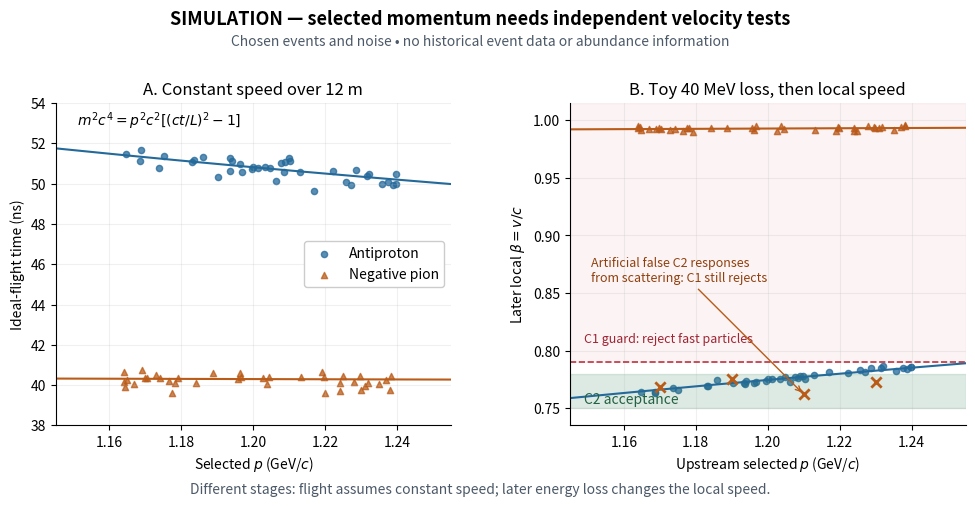

Write the Python code that produced this figure. (Note: this script raises an exception after producing the figure.)
"""Original toy simulation, NOT discovery data or historical abundances.

Python 3.14; numpy 2.3.5; matplotlib 3.10.7. Run from _media.
The C1/C2 boundaries follow UCRL-3172 p. 5. All event populations,
noise, momentum spread and the constant 40 MeV loss are chosen here.
The left panel is an ideal constant-speed flight; the right is a later
local speed, so the panels must not be treated as simultaneous speeds.
"""
from pathlib import Path

import matplotlib.pyplot as plt
import numpy as np

C = 0.299792458  # metres per nanosecond
M_PROTON = 0.93827  # GeV/c^2, deliberately rounded model input
M_PION = 0.13957
LENGTH = 12.0  # m, illustrative
LOSS = 0.040  # GeV, illustrative energy loss after the ideal flight


def beta(momentum, mass):
    return momentum / np.hypot(momentum, mass)


def downstream_beta(momentum, mass):
    energy = np.hypot(momentum, mass) - LOSS
    return np.sqrt(1 - (mass / energy)**2)


def main():
    rng = np.random.default_rng(1955)
    fig, (ax, av) = plt.subplots(1, 2, figsize=(10, 5.2), dpi=120, facecolor="white")
    fig.suptitle("SIMULATION — selected momentum needs independent velocity tests",
                 fontsize=13, weight="bold", y=0.97)
    fig.text(0.5, 0.90, "Chosen events and noise • no historical event data or abundance information",
             ha="center", fontsize=10, color="#4c5968")
    p_grid = np.linspace(1.145, 1.255, 300)
    series = [(M_PROTON, "Antiproton", "#23699a", "o"),
              (M_PION, "Negative pion", "#ba5b17", "^")]
    for mass, label, color, marker in series:
        p = rng.uniform(1.16, 1.24, 38)
        t = LENGTH / (C * beta(p, mass)) + rng.normal(0, 0.30, len(p))
        v = downstream_beta(p, mass) + rng.normal(0, 0.0015, len(p))
        ax.plot(p_grid, LENGTH / (C * beta(p_grid, mass)), color=color, lw=1.5)
        ax.scatter(p, t, s=20, c=color, marker=marker, alpha=0.75, label=label)
        av.plot(p_grid, downstream_beta(p_grid, mass), color=color, lw=1.5)
        av.scatter(p, v, s=20, c=color, marker=marker, alpha=0.75)

    ax.set(xlim=(1.145, 1.255), ylim=(38, 54), xlabel=r"Selected $p$ (GeV/$c$)",
           ylabel="Ideal-flight time (ns)", title="A. Constant speed over 12 m")
    ax.legend(loc="center right", framealpha=1, fontsize=10)
    ax.text(1.151, 52.9, r"$m^2c^4=p^2c^2[(ct/L)^2-1]$", fontsize=10)
    av.axhspan(0.75, 0.78, color="#39865a", alpha=0.17)
    av.axhspan(0.79, 1.015, color="#b93643", alpha=0.055)
    av.axhline(0.79, color="#b93643", ls="--", lw=1.2)
    av.text(1.149, 0.754, "C2 acceptance", color="#236143", fontsize=10)
    av.text(1.149, 0.807, "C1 guard: reject fast particles", color="#a02432", fontsize=9)
    av.scatter([1.17, 1.19, 1.21, 1.23], [0.768, 0.775, 0.762, 0.773],
               marker="x", s=55, color="#ba5b17", linewidths=2, zorder=5)
    av.annotate("Artificial false C2 responses\nfrom scattering: C1 still rejects",
                xy=(1.21, 0.762), xytext=(1.151, 0.86), fontsize=9,
                arrowprops={"arrowstyle": "->", "color": "#ba5b17"}, color="#91400d")
    av.set(xlim=(1.145, 1.255), ylim=(0.735, 1.015), xlabel=r"Upstream selected $p$ (GeV/$c$)",
           ylabel=r"Later local $\beta=v/c$", title="B. Toy 40 MeV loss, then local speed")
    for axis in (ax, av):
        axis.grid(alpha=0.18)
        axis.tick_params(labelsize=10)
        axis.spines[["top", "right"]].set_visible(False)
    fig.text(0.5, 0.04, "Different stages: flight assumes constant speed; later energy loss changes the local speed.",
             ha="center", fontsize=10, color="#4c5968")
    fig.subplots_adjust(left=0.075, right=0.985, bottom=0.17, top=0.79, wspace=0.30)
    fig.savefig(Path.cwd() / (Path(__file__).stem + ".png"), facecolor="white")
    plt.close(fig)


if __name__ == "__main__":
    main()
